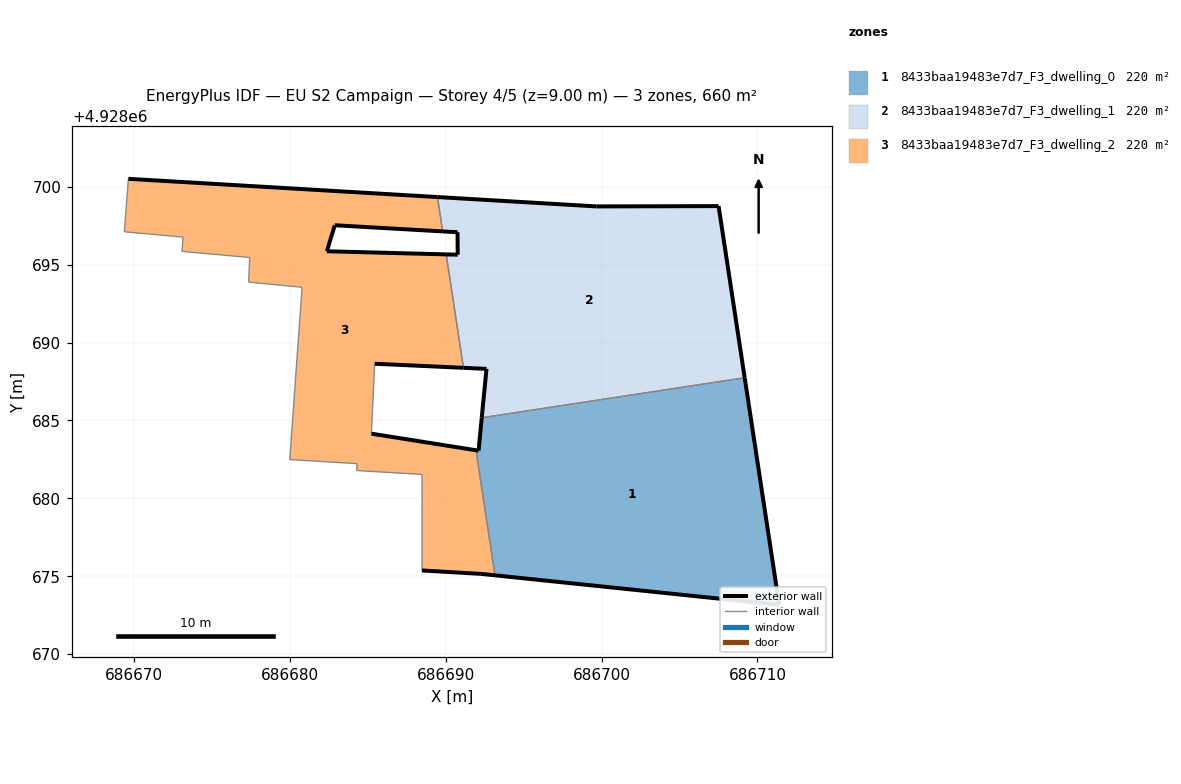
=== STOREY PLAN SPEC (per zone: floor XY polygon, exterior-wall plan segments, windows/doors) ===
zone 1: 8433baa19483e7d7_F3_dwelling_0  (219.9 m²)
  floor: (686711.40, 4928673.16) (686709.19, 4928687.74) (686692.30, 4928685.17) (686692.10, 4928683.06) (686691.94, 4928683.09) (686693.16, 4928675.06)
  exterior wall: (686692.10, 4928683.06) – (686692.31, 4928685.17)  [2.1 m]
  exterior wall: (686709.19, 4928687.74) – (686711.40, 4928673.16)  [14.7 m]
  exterior wall: (686711.40, 4928673.16) – (686693.16, 4928675.06)  [18.3 m]
  exterior wall: (686691.94, 4928683.09) – (686692.10, 4928683.06)  [0.2 m]
  interior walls: 2
zone 2: 8433baa19483e7d7_F3_dwelling_1  (219.9 m²)
  floor: (686709.19, 4928687.74) (686707.51, 4928698.76) (686699.66, 4928698.74) (686689.46, 4928699.34) (686689.80, 4928697.14) (686690.75, 4928697.08) (686690.76, 4928695.64) (686690.02, 4928695.66) (686691.13, 4928688.38) (686692.61, 4928688.31) (686692.30, 4928685.17)
  exterior wall: (686690.02, 4928695.66) – (686690.76, 4928695.64)  [0.7 m]
  exterior wall: (686690.76, 4928695.64) – (686690.75, 4928697.08)  [1.4 m]
  exterior wall: (686690.75, 4928697.08) – (686689.80, 4928697.14)  [1.0 m]
  exterior wall: (686689.46, 4928699.34) – (686699.66, 4928698.74)  [10.2 m]
  exterior wall: (686699.66, 4928698.74) – (686707.51, 4928698.76)  [7.9 m]
  exterior wall: (686707.51, 4928698.76) – (686709.19, 4928687.74)  [11.1 m]
  exterior wall: (686692.31, 4928685.17) – (686692.61, 4928688.31)  [3.2 m]
  exterior wall: (686692.61, 4928688.31) – (686691.13, 4928688.38)  [1.5 m]
  interior walls: 3
zone 3: 8433baa19483e7d7_F3_dwelling_2  (219.9 m²)
  floor: (686693.16, 4928675.06) (686691.94, 4928683.09) (686685.22, 4928684.15) (686685.43, 4928688.64) (686691.13, 4928688.38) (686690.02, 4928695.66) (686682.36, 4928695.86) (686682.87, 4928697.53) (686689.80, 4928697.14) (686689.46, 4928699.34) (686669.62, 4928700.51) (686669.36, 4928697.11) (686673.13, 4928696.77) (686673.06, 4928695.85) (686677.41, 4928695.46) (686677.34, 4928693.88) (686680.77, 4928693.55) (686679.98, 4928682.49) (686684.30, 4928682.23) (686684.28, 4928681.79) (686688.47, 4928681.54) (686688.47, 4928675.37) (686692.25, 4928675.15)
  exterior wall: (686669.62, 4928700.51) – (686689.46, 4928699.34)  [19.9 m]
  exterior wall: (686689.80, 4928697.14) – (686682.87, 4928697.53)  [6.9 m]
  exterior wall: (686682.87, 4928697.53) – (686682.36, 4928695.86)  [1.7 m]
  exterior wall: (686682.36, 4928695.86) – (686690.02, 4928695.66)  [7.7 m]
  exterior wall: (686691.13, 4928688.38) – (686685.43, 4928688.64)  [5.7 m]
  exterior wall: (686685.22, 4928684.15) – (686691.94, 4928683.09)  [6.8 m]
  exterior wall: (686693.16, 4928675.06) – (686692.25, 4928675.15)  [0.9 m]
  exterior wall: (686692.25, 4928675.15) – (686688.47, 4928675.37)  [3.8 m]
  interior walls: 15

=== DERIVED (storey summary) ===
Building: EU S2 Campaign
Storey: 4 of 5  (floor level z = 9.00 m)
Storey gross floor area: 659.8 m²
Zones on this storey: 3
  - 8433baa19483e7d7_F3_dwelling_0: floor 219.9 m²; exterior wall 35.4 m (106.1 m²); WWR 0.0%
  - 8433baa19483e7d7_F3_dwelling_1: floor 219.9 m²; exterior wall 37.0 m (110.9 m²); WWR 0.0%
  - 8433baa19483e7d7_F3_dwelling_2: floor 219.9 m²; exterior wall 53.4 m (160.3 m²); WWR 0.0%
Zone adjacency (shared interzone walls):
  - 8433baa19483e7d7_F3_dwelling_0 ↔ 8433baa19483e7d7_F3_dwelling_1
  - 8433baa19483e7d7_F3_dwelling_0 ↔ 8433baa19483e7d7_F3_dwelling_2
  - 8433baa19483e7d7_F3_dwelling_1 ↔ 8433baa19483e7d7_F3_dwelling_2